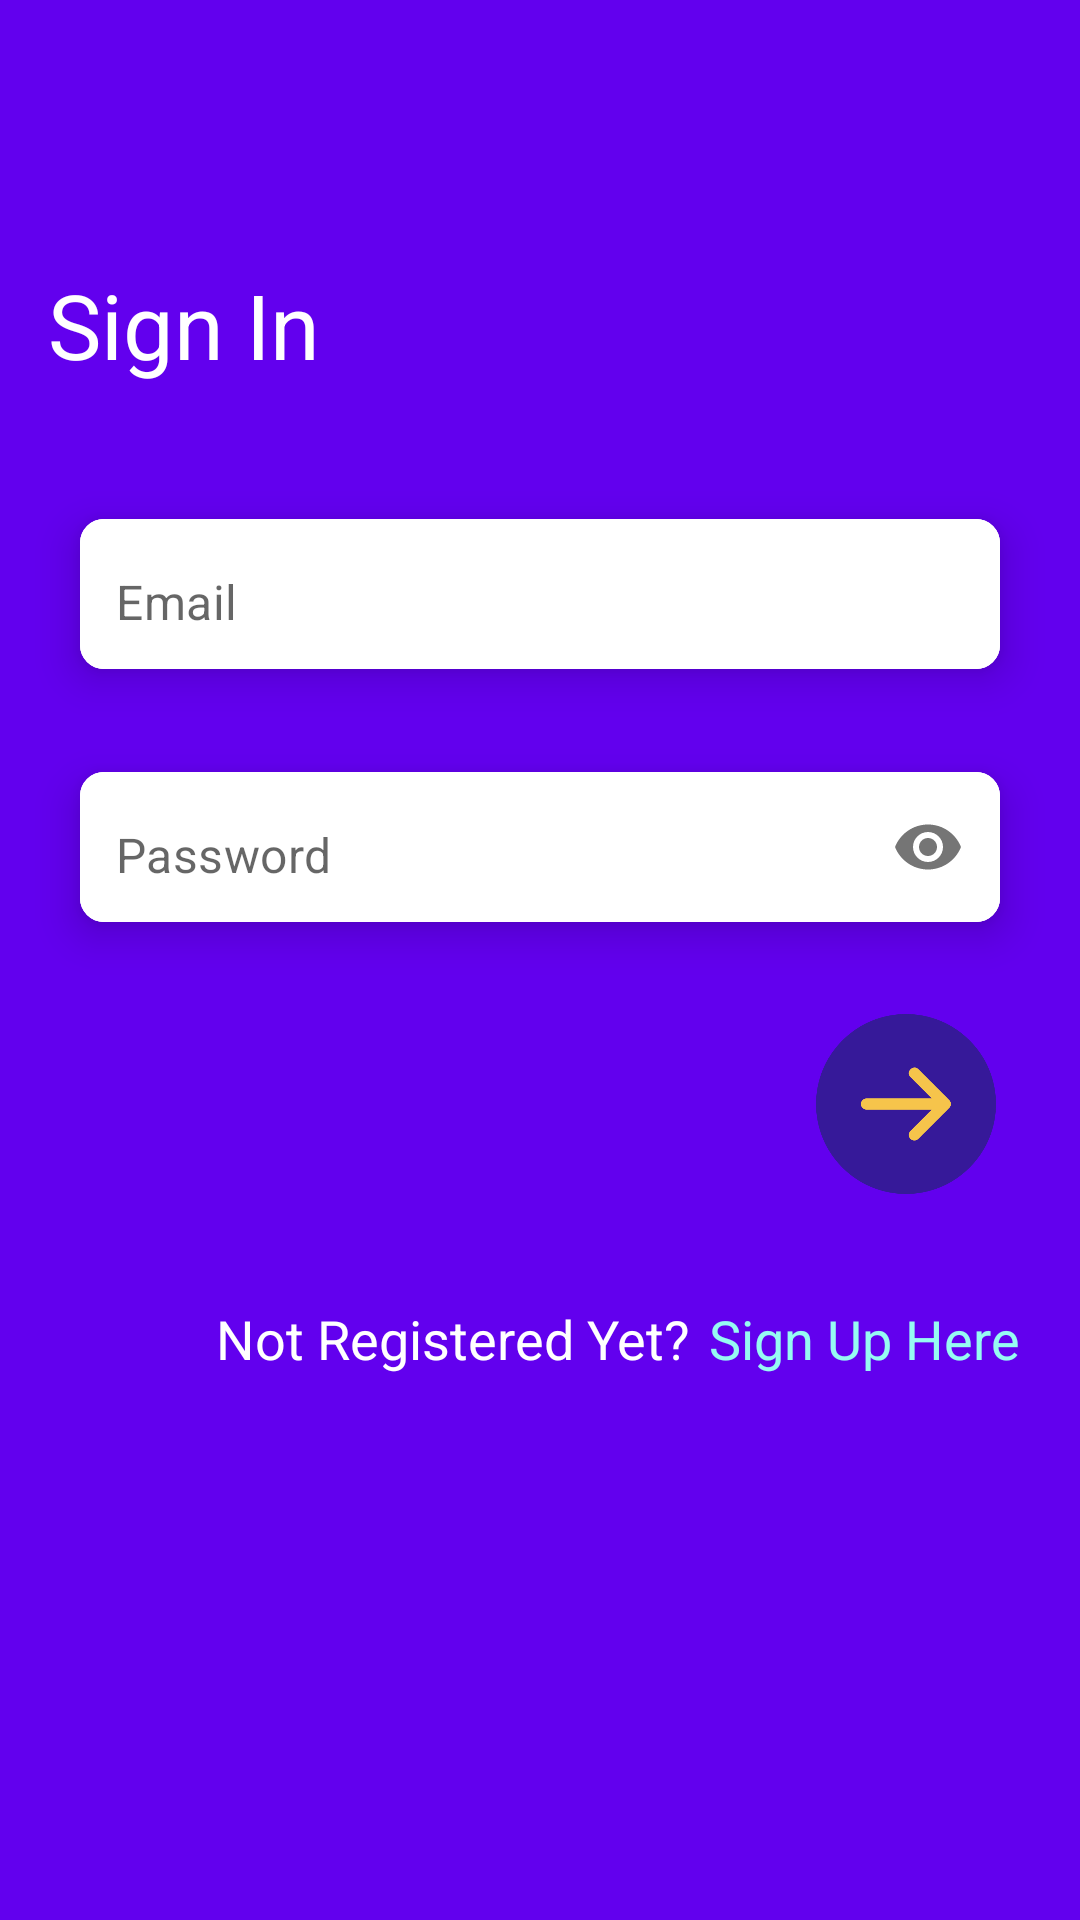

Here is an Android app screen rendered from its layout file. Give the layout XML and the strings, colors and styles it references.
<!-- AndroidManifest.xml: application theme Theme.ThingsToDo -->
<!-- res/layout/fragment_sign_in.xml -->
<?xml version="1.0" encoding="utf-8"?>
<androidx.constraintlayout.widget.ConstraintLayout xmlns:android="http://schemas.android.com/apk/res/android"
    xmlns:app="http://schemas.android.com/apk/res-auto"
    xmlns:tools="http://schemas.android.com/tools"
    android:layout_width="match_parent"
    android:layout_height="match_parent"
    android:background="@color/purple_500"
    tools:context=".fragments.SignInFragment">


    <TextView
        android:id="@+id/textView"
        android:layout_width="wrap_content"
        android:layout_height="wrap_content"
        android:layout_marginStart="16dp"
        android:layout_marginTop="88dp"
        android:fontFamily="sans-serif"
        android:text="Sign In"
        android:textColor="@color/white"
        android:textSize="30sp"
        app:layout_constraintStart_toStartOf="parent"
        app:layout_constraintTop_toTopOf="parent" />

    <com.google.android.material.card.MaterialCardView
        android:id="@+id/cardView1"
        android:layout_width="0dp"
        android:layout_height="wrap_content"
        android:layout_marginHorizontal="16dp"
        android:layout_marginTop="30dp"
        app:cardCornerRadius="8dp"
        app:cardElevation="8dp"
        app:cardUseCompatPadding="true"
        app:layout_constraintEnd_toEndOf="parent"
        app:layout_constraintStart_toStartOf="parent"
        app:layout_constraintTop_toBottomOf="@+id/textView">


        <com.google.android.material.textfield.TextInputLayout
            android:layout_width="match_parent"
            android:layout_height="50dp"
            android:background="@color/white"
            app:boxStrokeWidth="0dp"
            app:boxStrokeWidthFocused="0dp"
            app:hintEnabled="false">

            <com.google.android.material.textfield.TextInputEditText
                android:id="@+id/emailEt"
                android:layout_width="match_parent"
                android:layout_height="50dp"
                android:background="@color/white"
                android:hint="@string/enter_your_email"
                android:inputType="textEmailAddress"
                android:paddingStart="12dp"
                android:paddingTop="15dp" />
        </com.google.android.material.textfield.TextInputLayout>


    </com.google.android.material.card.MaterialCardView>

    <com.google.android.material.card.MaterialCardView
        android:id="@+id/cardView2"
        android:layout_width="0dp"
        android:layout_height="wrap_content"
        android:layout_marginHorizontal="16dp"
        android:layout_marginTop="5dp"
        app:cardCornerRadius="8dp"
        app:cardElevation="8dp"
        app:cardUseCompatPadding="true"
        app:layout_constraintEnd_toEndOf="parent"
        app:layout_constraintHorizontal_bias="0.5"
        app:layout_constraintStart_toStartOf="parent"
        app:layout_constraintTop_toBottomOf="@id/cardView1">


        <com.google.android.material.textfield.TextInputLayout
            android:layout_width="match_parent"
            android:layout_height="50dp"
            android:background="@color/white"
            app:boxStrokeWidth="0dp"
            app:boxStrokeWidthFocused="0dp"
            app:hintEnabled="false"
            app:passwordToggleEnabled="true">

            <com.google.android.material.textfield.TextInputEditText
                android:id="@+id/passEt"
                android:layout_width="match_parent"
                android:layout_height="match_parent"
                android:background="@color/white"
                android:hint="@string/enter_your_pass"
                android:inputType="textPassword"
                android:paddingStart="12dp"
                android:paddingTop="15dp" />

        </com.google.android.material.textfield.TextInputLayout>


    </com.google.android.material.card.MaterialCardView>


    <ImageView
        android:id="@+id/nextBtn"
        android:layout_width="60dp"
        android:layout_height="60dp"
        android:layout_marginTop="16dp"
        android:layout_marginEnd="12dp"
        android:src="@drawable/rightarrownext"
        app:layout_constraintEnd_toEndOf="@id/cardView2"
        app:layout_constraintTop_toBottomOf="@id/cardView2" />


    <TextView
        android:id="@+id/textview32"
        android:layout_width="wrap_content"
        android:layout_height="wrap_content"
        android:layout_marginStart="72dp"
        android:layout_marginTop="36dp"
        android:fontFamily="sans-serif"
        android:text="Not Registered Yet?"
        android:textColor="@color/white"
        android:textSize="18sp"
        app:layout_constraintStart_toStartOf="parent"
        app:layout_constraintTop_toBottomOf="@+id/nextBtn" />

    <TextView
        android:id="@+id/textViewSignUp"
        android:layout_width="wrap_content"
        android:layout_height="wrap_content"
        android:layout_marginStart="2dp"
        android:fontFamily="sans-serif"
        android:text=" Sign Up Here"
        android:textColor="@color/sky_green"
        android:textSize="18sp"
        app:layout_constraintStart_toEndOf="@+id/textview32"
        app:layout_constraintTop_toTopOf="@id/textview32" />

    <androidx.constraintlayout.widget.Guideline
        android:id="@+id/guideline2"
        android:layout_width="wrap_content"
        android:layout_height="wrap_content"
        android:orientation="vertical"
        app:layout_constraintGuide_begin="122dp" />

    <androidx.constraintlayout.widget.Guideline
        android:id="@+id/guideline3"
        android:layout_width="wrap_content"
        android:layout_height="wrap_content"
        android:orientation="vertical"
        app:layout_constraintGuide_percent="0.72" />

</androidx.constraintlayout.widget.ConstraintLayout>
<!-- resources referenced by this layout -->
<resources>
  <color name="purple_500">#FF6200EE</color>
  <color name="sky_green">#96FBF2</color>
  <color name="white">#FFFFFFFF</color>
  <!-- drawable rightarrownext: png bitmap (drawable, 15854 bytes) -->
  <string name="enter_your_email">Email</string>
  <string name="enter_your_pass">Password</string>
  <style name="Theme.ThingsToDo" parent="Theme.MaterialComponents.DayNight.NoActionBar">
          
          <item name="colorPrimary">@color/purple_500</item>
          <item name="colorPrimaryVariant">@color/purple_700</item>
          <item name="colorOnPrimary">@color/white</item>
          
          <item name="colorSecondary">@color/teal_200</item>
          <item name="colorSecondaryVariant">@color/teal_700</item>
          <item name="colorOnSecondary">@color/black</item>
          
          <item name="android:statusBarColor">?attr/colorPrimaryVariant</item>
          
      </style>
  <color name="purple_700">#FF3700B3</color>
  <color name="teal_200">#FF03DAC5</color>
  <color name="teal_700">#FF018786</color>
  <color name="black">#FF000000</color>
</resources>
